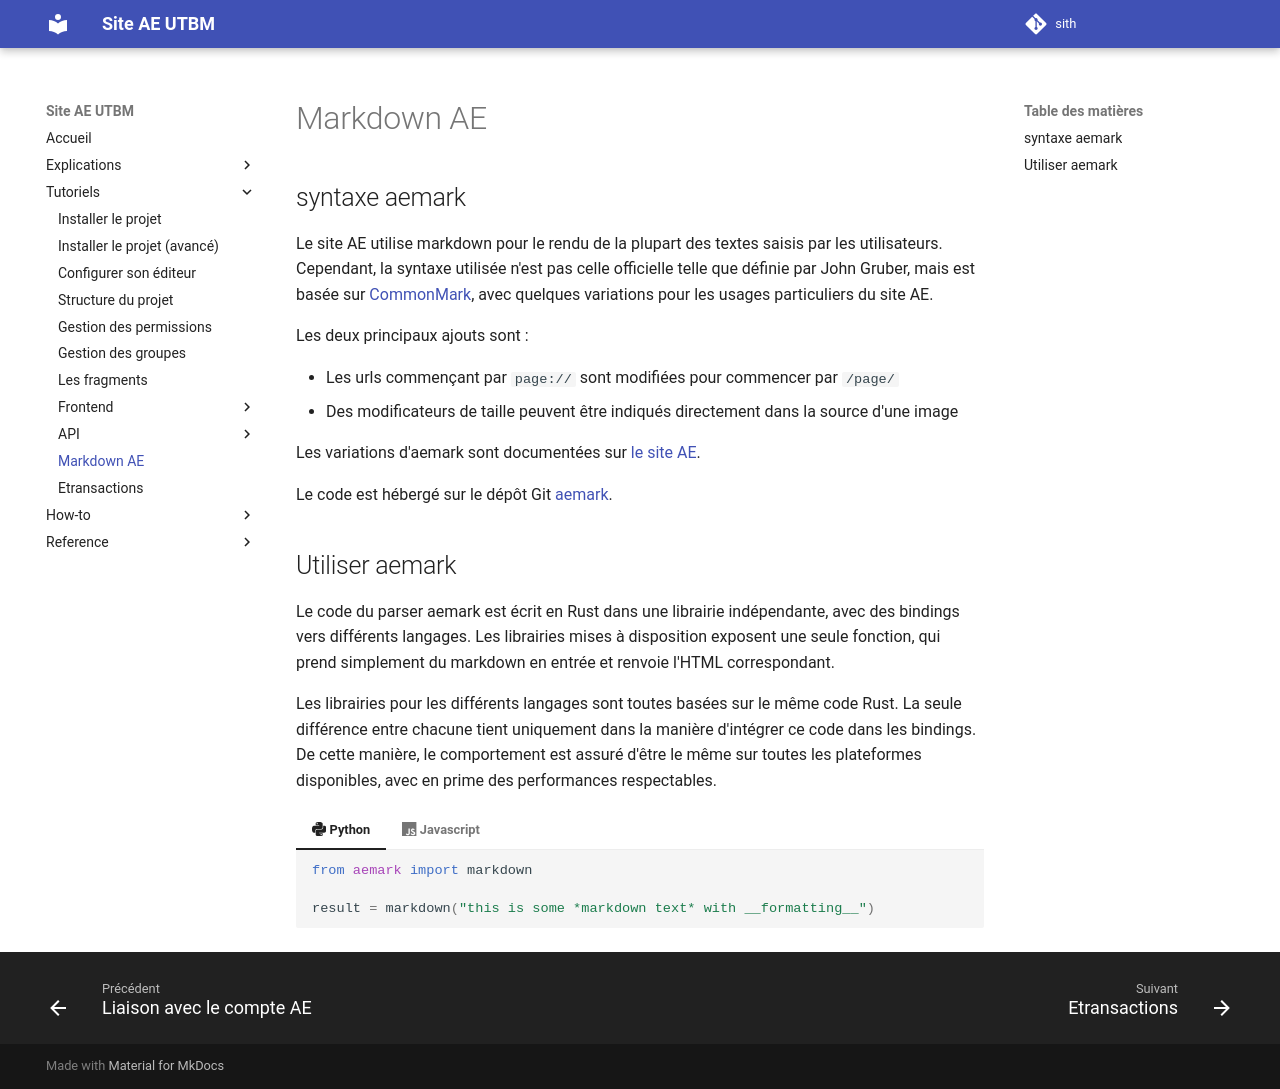

repository: ae-utbm/sith · page: tutorial/markdown/index.html · generator: mkdocs

## syntaxe aemark

Le site AE utilise markdown pour le rendu de la plupart
des textes saisis par les utilisateurs.
Cependant, la syntaxe utilisée n'est pas celle officielle
telle que définie par John Gruber,
mais est basée sur [CommonMark](https://commonmark.org/),
avec quelques variations pour les usages particuliers du site AE.

Les deux principaux ajouts sont :

- Les urls commençant par `page://` sont modifiées pour commencer par `/page/`
- Des modificateurs de taille peuvent être indiqués directement dans la source
  d'une image

Les variations d'aemark sont documentées sur
[le site AE](https://ae.utbm.fr/page/Aide_sur_la_syntaxe/).

Le code est hébergé sur le dépôt Git [aemark](https://github.com/ae-utbm/ae-markdown).

## Utiliser aemark

Le code du parser aemark est écrit en Rust dans une librairie
indépendante, avec des bindings vers différents langages.
Les librairies mises à disposition exposent une seule fonction,
qui prend simplement du markdown en entrée et renvoie l'HTML correspondant.

Les librairies pour les différents langages sont toutes
basées sur le même code Rust.
La seule différence entre chacune tient uniquement dans la manière
d'intégrer ce code dans les bindings.
De cette manière, le comportement est assuré d'être le même
sur toutes les plateformes disponibles, avec en prime des performances
respectables.


=== ":simple-python: Python"

    ```python
    from aemark import markdown

    result = markdown("this is some *markdown text* with __formatting__")
    ```

=== ":simple-javascript: Javascript"

    ```typescript
    import { markdown } from "@ae_utbm/aemark"

    const result = markdown("this is some *markdown text* with __formatting__");
    ```
